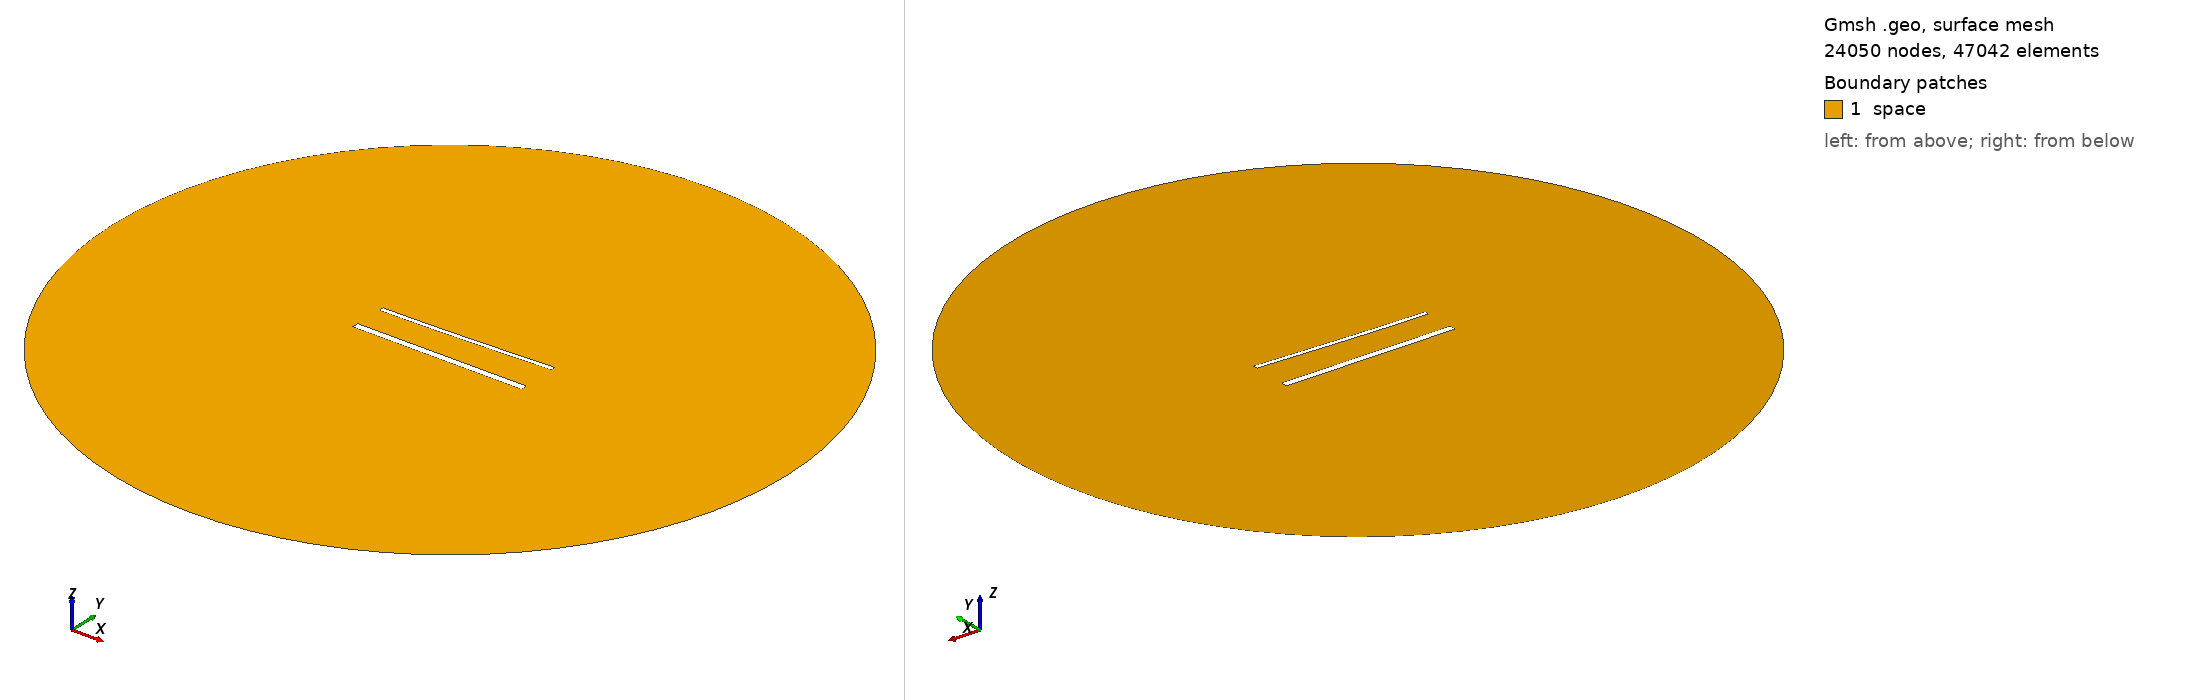

Gmsh geometry script, surface-meshed: 24050 nodes, 47042 surface elements. Boundary patches (legend numbers): 1 space. Left view from above one corner, right view from below the opposite corner. Legend entries are the model's physical surfaces. The drawing asked Gmsh for element sizes between 1% and 20% of the model's largest extent; the script's own settings can give other sizes.

=== 1688.geo (drawn) ===
//---------------------------------------
// Geometry kernel
//---------------------------------------

SetFactory("OpenCASCADE");



//---------------------------------------
// Parameters of the geometry
//---------------------------------------

// Overetch of the upper plate
overetch = 0.5;

// Distance between the plates
distance = 20.0;

// Discretization over the x axis (for the deformation)
nx = 50; 

// Length of the plate
L = 100 - overetch; 

// Number of modes
n = 4; 

// 1st mode coefficient
coeff(1) = 1.5;
beta(1) = 0.596864 * 3.1415926535 / L;

// 2nd mode coefficient
coeff(2) = 0.0;
beta(2) = 1.49418 * 3.1415926535 / L;

// 3rd mode coefficient
coeff(3) = 0.0;
beta(3) = 2.50025 * 3.1415926535 / L;

// 4th mode coefficient
coeff(4) = 0.0;
beta(4) = 3.49999 * 3.1415926535 / L;



//---------------------------------------
// Upper plate (deformed rectangle)
//---------------------------------------

// Coordiantes of the upper plate
xmin = -50;
xmax = 50 - overetch;

// Height of the upper plate
yheight = 4 - 2 * overetch;

// Indexes of the points
UpperID[] = {};
LowerID[] = {};
LeftID[] = {};
RightID[] = {};

// Point index
p = 1;

// Horizontal edges
For i In {1:nx}
    x = xmin + (i-1)*(xmax - xmin)/(nx-1);

    y_bottom = distance / 2 + overetch;
    For j In {1:n}
        C = (Cosh(beta(j)*L) + Cos(beta(j)*L)) / (Sinh(beta(j)*L) + Sin(beta(j)*L));
        y_bottom  = y_bottom + coeff(j) * (Cosh(beta(j)*(x+50)) - Cos(beta(j)*(x+50)) - C * (Sinh(beta(j)*(x+50)) - Sin(beta(j)*(x+50))));
    EndFor

    y_top = y_bottom + yheight;

    Point(p) = {x, y_top, 0, 1.0};
    UpperID[i] = p;
    p = p + 1;

    Point(p) = {x, y_bottom, 0, 1.0};
    LowerID[i] = p;
    p = p + 1;
EndFor

// Create point lists
UpperPts[] = {}; LowerPts[] = {};
For i In {1:nx}
  UpperPts[] += {UpperID[i]};
  LowerPts[] += {LowerID[i]};
EndFor

// Build splines
Spline(1) = {UpperPts[]};
Spline(2) = {LowerPts[]};
Line(3) = {LowerPts[nx-1], UpperPts[nx-1]};
Line(4) = {LowerPts[0], UpperPts[0]};

// Build the plane surface
Curve Loop(1) = {2, 3, -1, -4};
Plane Surface(1) = {1};



//---------------------------------------
// Lower plate (rectangle)
//---------------------------------------

// Vertices
Point(1001) = {-50, -distance/2, 0, 1.0};
Point(1002) = { 50, -distance/2, 0, 1.0};
Point(1003) = { 50,  -distance/2 + 4, 0, 1.0};
Point(1004) = {-50,  -distance/2 + 4, 0, 1.0};

// Edges
Line(5) = {1001, 1002};
Line(6) = {1002, 1003};
Line(7) = {1003, 1004};
Line(8) = {1004, 1001};

// Plane surface
Line Loop(2) = {5, 6, 7, 8};
Plane Surface(2) = {2}; 



//---------------------------------------
// Outer (fictious) boundary
//---------------------------------------

// Points
Point(1005) = {0, 0, 0};       // Center
Point(1006) = {200, 0, 0};     // Start point
Point(1007) = {0, 200, 0};     // 90 degrees
Point(1008) = {-200, 0, 0};    // 180 degrees
Point(1009) = {0, -200, 0};    // 270 degrees

// Circle arcs (each needs start, center, end)
Circle(9) = {1006, 1005, 1007};
Circle(10) = {1007, 1005, 1008};
Circle(11) = {1008, 1005, 1009};
Circle(12) = {1009, 1005, 1006};

// Plane surface for the entire domain
Curve Loop(3) = {9, 10, 11, 12};
Surface(3) = {3};

// Subtract the plates from the whole domain to obtain the actual domain where we want to solve the equations
BooleanDifference{ Surface{3}; Delete; }{ Surface{1}; Surface{2}; Delete; }




//---------------------------------------
// Transfinite Lines/Curves
//---------------------------------------

// Set the number of points on the boundaries
r = 6;
d = 0.15;

// Plates
Transfinite Curve {1} = 50*r/4 Using Progression 1;
Transfinite Line {2} = 50*r Using Progression 1;
Transfinite Curve {3, 4} = 2*r Using Progression 1+d;
Transfinite Line {5} = 50*r/4 Using Progression 1;
Transfinite Line {7} = 50*r Using Progression 1;
Transfinite Line {6} = 2*r Using Progression 1-d;
Transfinite Line {8} = 2*r Using Progression 1+d;

// Outer boundary
Transfinite Line {9, 10, 11, 12} = 20 Using Progression 1;



//---------------------------------------
// Physical groups
//---------------------------------------                

// Physical curves (boundaries)
Physical Line("force_segment", 10) = {2};
Physical Line("upper_plate", 11) = {1, 3, 4};
Physical Line("lower_plate", 12) = {5, 6, 7, 8};
Physical Line("boundary", 20) = {9, 10, 11, 12};

// Physical Surfaces
Physical Surface("space", 30) = {3};



//---------------------------------------
// 6. Generate the Mesh
//---------------------------------------

// 2D mesh generation
Mesh 2;
